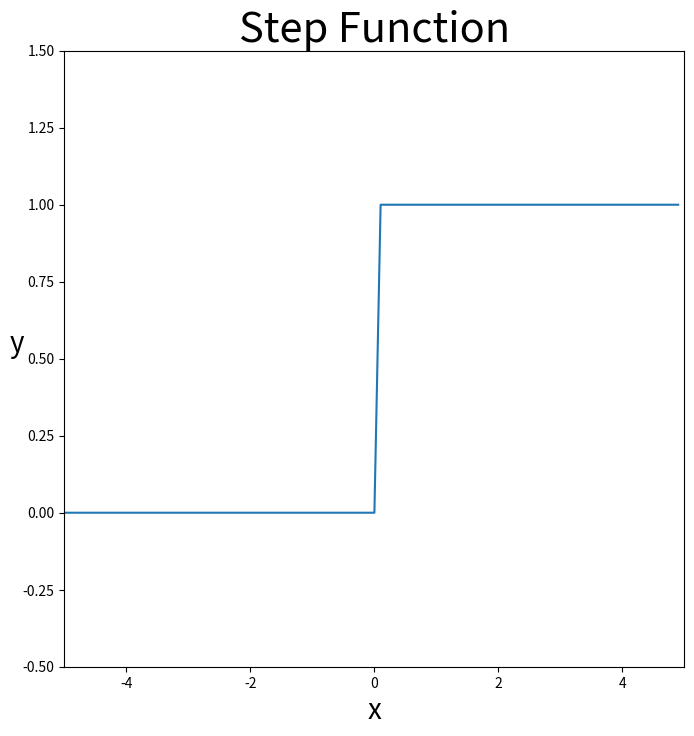

Here is the Python script that generated this plot:
import matplotlib.pyplot as plt
import numpy as np


def step_function(x):
    return (x > 0).astype(int)


if __name__ == '__main__':
    x = np.arange(-5.0, 5.0, 0.1)
    y = step_function(x)

    fig = plt.figure(figsize=(8, 8))
    plt.title("Step Function", fontsize=30)
    plt.ylabel('y', fontsize=20, rotation=0)
    plt.xlabel('x', fontsize=20)

    plt.plot(x, y)
    plt.ylim(-0.5, 1.5)
    plt.xlim(-5, 5)

    plt.show()
